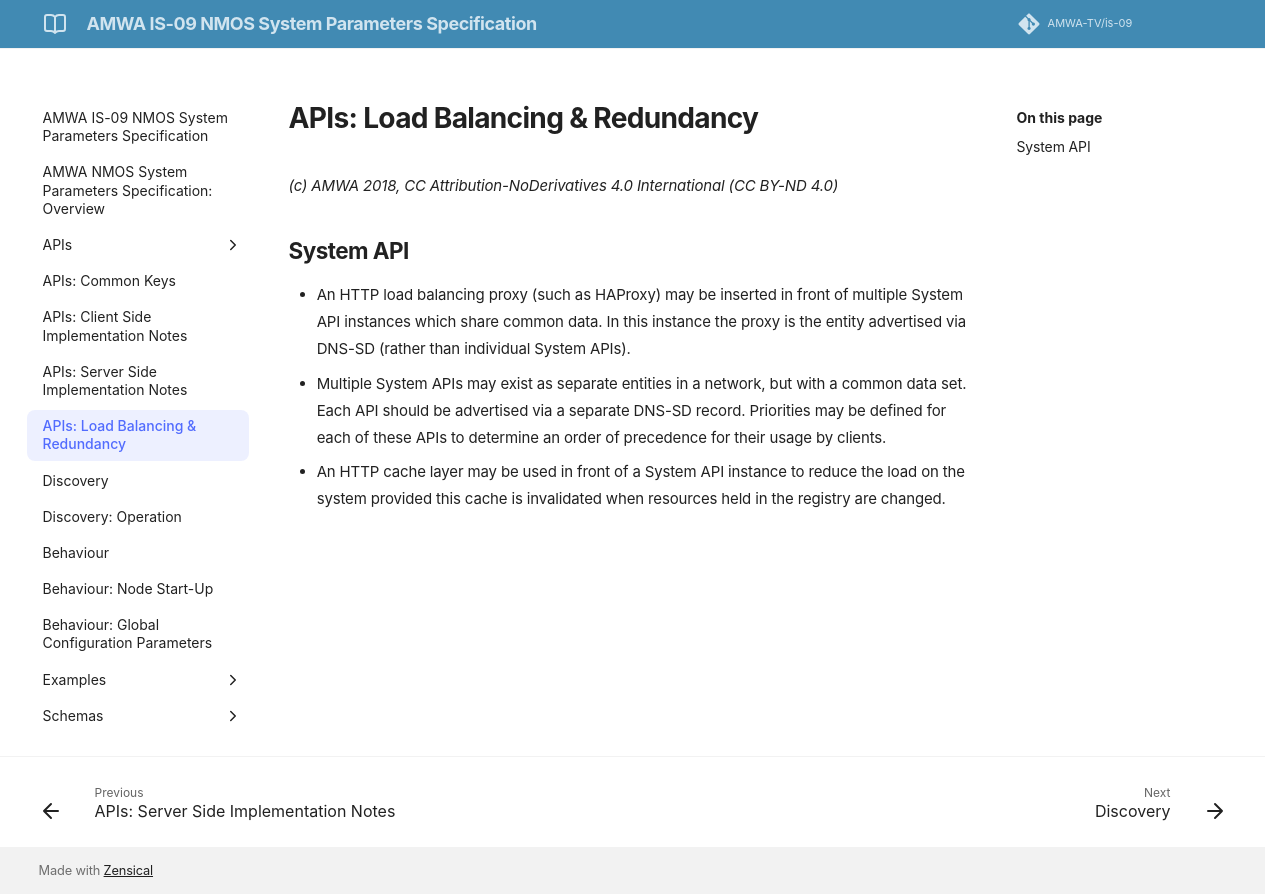

repository: AMWA-TV/is-09 · page: v1.0.0/2.4. APIs - Load Balancing & Redundancy/index.html · generator: jekyll

# APIs: Load Balancing & Redundancy

_(c) AMWA 2018, CC Attribution-NoDerivatives 4.0 International (CC BY-ND 4.0)_

## System API

* An HTTP load balancing proxy (such as HAProxy) may be inserted in front of multiple System API instances which share common data. In this instance the proxy is the entity advertised via DNS-SD (rather than individual System APIs).
* Multiple System APIs may exist as separate entities in a network, but with a common data set. Each API should be advertised via a separate DNS-SD record. Priorities may be defined for each of these APIs to determine an order of precedence for their usage by clients.
* An HTTP cache layer may be used in front of a System API instance to reduce the load on the system provided this cache is invalidated when resources held in the registry are changed.
